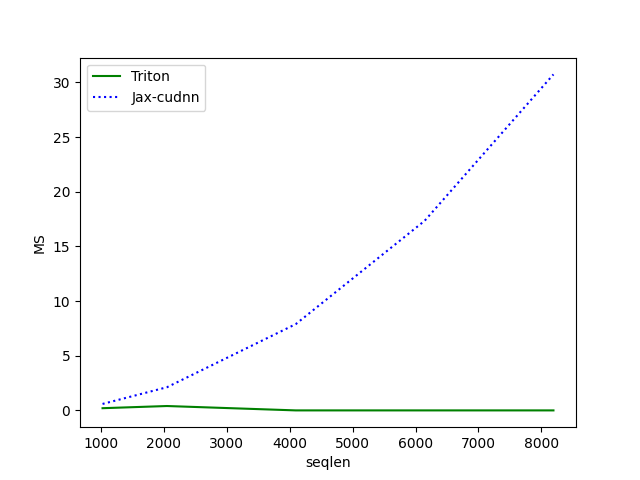

Values plotted in this chart, from the file beside it:
seqlen, Triton, Jax-cudnn
1024, 0.2032, 0.5925
2048, 0.4019, 2.12
4096, 0.001365, 7.894
6144, 0.001463, 17.34
8192, 0.001451, 30.73
